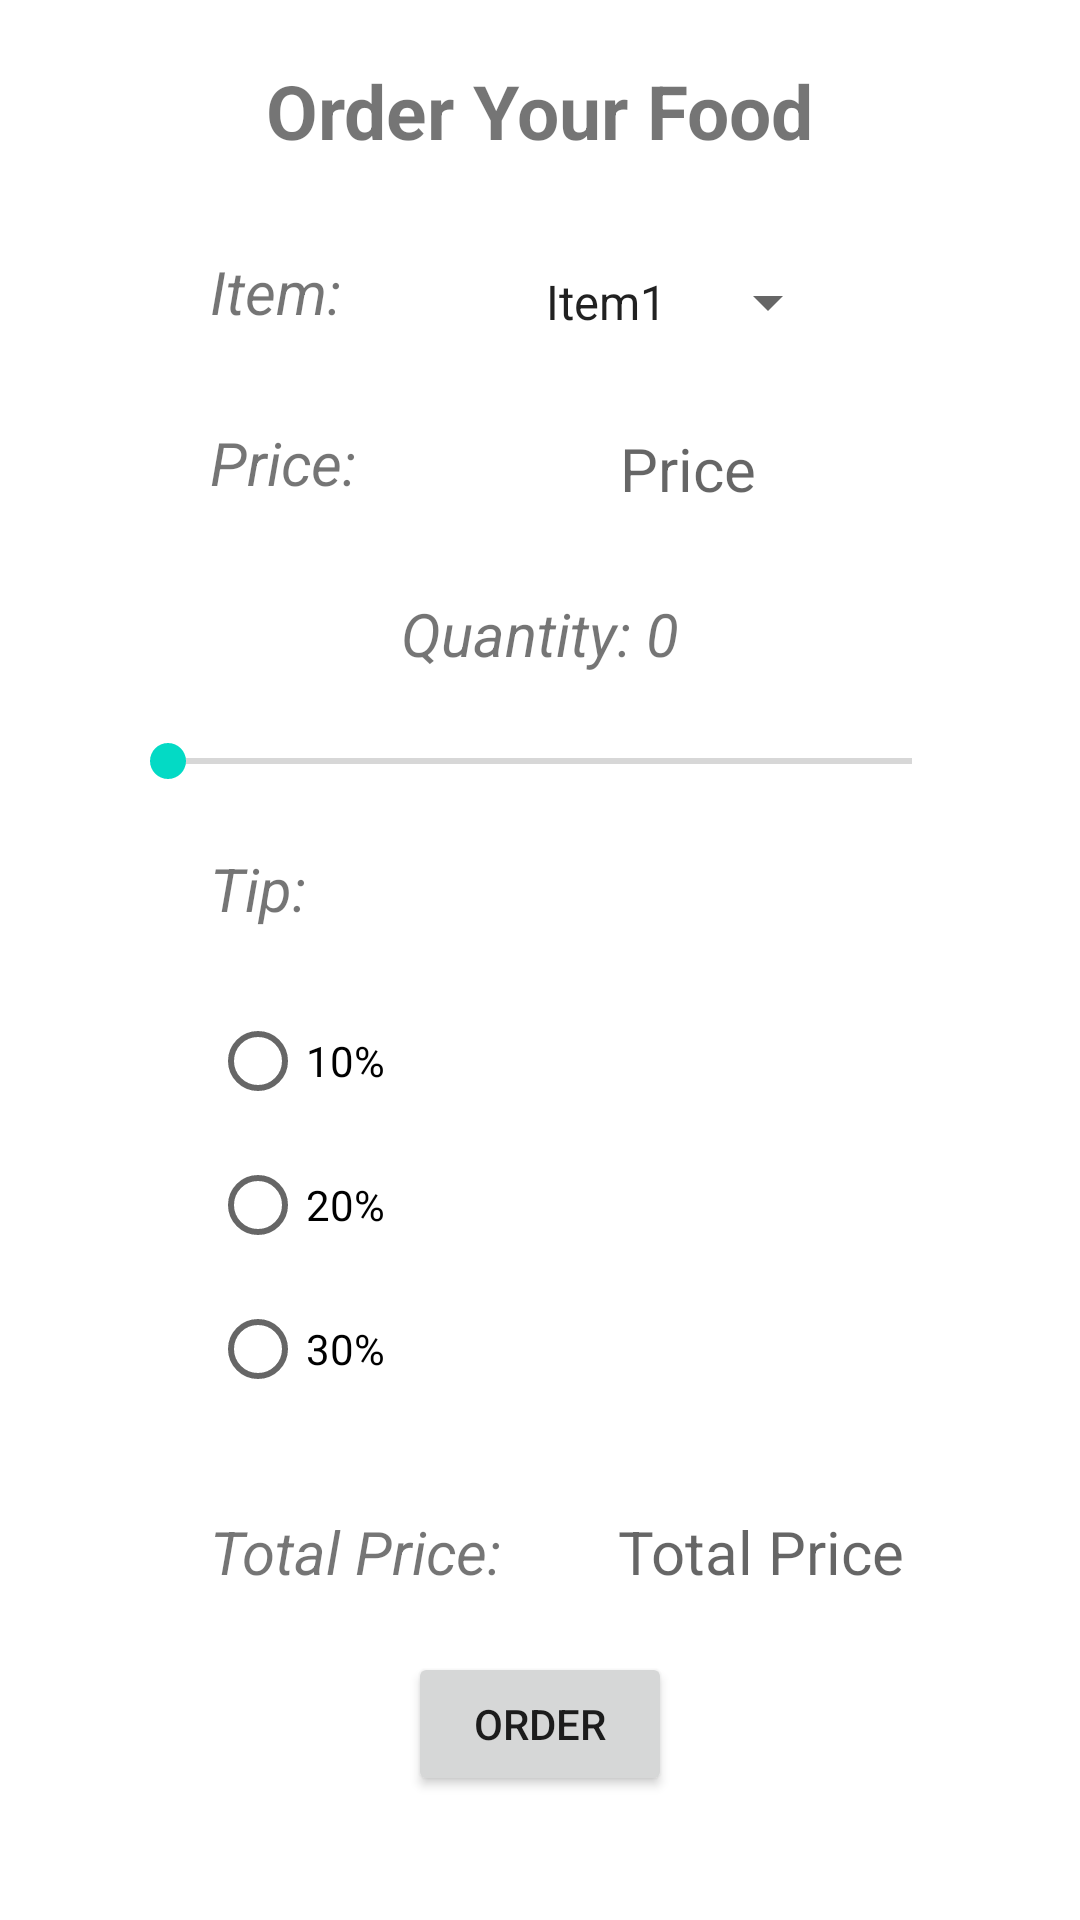

Layout XML and referenced resources for this Android screen:
<!-- AndroidManifest.xml: application theme Theme.FoodOrderingApplication -->
<!-- res/layout/activity_main.xml -->
<?xml version="1.0" encoding="utf-8"?>
<androidx.constraintlayout.widget.ConstraintLayout xmlns:android="http://schemas.android.com/apk/res/android"
    xmlns:app="http://schemas.android.com/apk/res-auto"
    xmlns:tools="http://schemas.android.com/tools"
    android:layout_width="match_parent"
    android:layout_height="match_parent"
    android:paddingHorizontal="20dp"
    tools:context=".MainActivity">

    <TextView
        android:id="@+id/pagetitle"
        android:layout_width="wrap_content"
        android:layout_height="wrap_content"
        android:text="Order Your Food"
        android:textSize="25sp"
        app:layout_constraintStart_toStartOf="parent"
        app:layout_constraintTop_toTopOf="parent"
        app:layout_constraintEnd_toEndOf="parent"
        android:layout_marginTop="20dp"
        android:textStyle="bold"/>

    <TextView
        android:id="@+id/itemtitle"
        android:layout_width="wrap_content"
        android:layout_height="wrap_content"
        android:text="Item: "
        android:textSize="20sp"
        android:textStyle="italic"
        android:layout_marginStart="50dp"
        android:layout_marginTop="30dp"
        app:layout_constraintTop_toBottomOf="@id/pagetitle"
        app:layout_constraintStart_toStartOf="parent"
        />
    <Spinner
        android:id="@+id/itemdropdown"
        android:layout_width="wrap_content"
        android:layout_height="wrap_content"
        android:entries="@array/items"
        app:layout_constraintTop_toBottomOf="@id/pagetitle"
        app:layout_constraintEnd_toEndOf="parent"
        android:layout_marginTop="35dp"
        android:layout_marginEnd="60dp"
        android:paddingHorizontal="50dp"
        />

    <TextView
        android:id="@+id/pricetitle"
        android:layout_width="wrap_content"
        android:layout_height="wrap_content"
        android:text="Price:"
        android:textSize="20sp"
        android:textStyle="italic"
        app:layout_constraintTop_toBottomOf="@id/itemtitle"
        app:layout_constraintStart_toStartOf="parent"
        android:layout_marginStart="50dp"
        android:layout_marginTop="30dp"/>

    <TextView
        android:id="@+id/pricevalue"
        android:layout_width="wrap_content"
        android:layout_height="wrap_content"
        android:hint="Price"
        android:ems="10"
        android:textSize="20sp"
        app:layout_constraintTop_toBottomOf="@id/itemdropdown"
        app:layout_constraintEnd_toEndOf="parent"
        android:layout_marginTop="30dp"
        app:layout_constraintStart_toEndOf="@id/pricetitle"
        android:gravity="center" />

    <TextView
        android:id="@+id/quantitytitle"
        android:layout_width="wrap_content"
        android:layout_height="wrap_content"
        android:text="Quantity: 0"
        android:textSize="20sp"
        android:textStyle="italic"
        app:layout_constraintTop_toBottomOf="@id/pricetitle"
        app:layout_constraintStart_toStartOf="parent"
        app:layout_constraintEnd_toEndOf="parent"
        android:layout_marginTop="30dp"/>

    <SeekBar
        android:layout_margin="20dp"
        android:id="@+id/quantityvalue"
        android:layout_width="match_parent"
        android:layout_height="wrap_content"
        android:max="10"
        app:layout_constraintEnd_toEndOf="parent"
        app:layout_constraintStart_toStartOf="parent"
        app:layout_constraintTop_toBottomOf="@id/quantitytitle"
        />

    <TextView
        android:id="@+id/tiptitle"
        android:layout_width="wrap_content"
        android:layout_height="wrap_content"
        android:text="Tip:"
        android:textSize="20sp"
        android:textStyle="italic"
        app:layout_constraintTop_toBottomOf="@id/quantityvalue"
        app:layout_constraintStart_toStartOf="parent"
        android:layout_marginStart="50dp"
        android:layout_marginTop="20dp"/>

    <RadioGroup
        android:id="@+id/group"
        android:layout_width="wrap_content"
        android:layout_height="wrap_content"
        app:layout_constraintTop_toBottomOf="@id/tiptitle"
        app:layout_constraintStart_toStartOf="parent"
        android:layout_marginStart="50dp"
        android:layout_marginTop="20dp">
        <RadioButton
            android:id="@+id/first"
            android:layout_width="wrap_content"
            android:layout_height="wrap_content"
            android:text="10%" />

        <RadioButton
            android:id="@+id/second"
            android:layout_width="wrap_content"
            android:layout_height="wrap_content"
            android:text="20%" />

        <RadioButton
            android:id="@+id/third"
            android:layout_width="wrap_content"
            android:layout_height="wrap_content"
            android:text="30%" />
    </RadioGroup>

    <TextView
        android:id="@+id/totalpricetitle"
        android:layout_width="wrap_content"
        android:layout_height="wrap_content"
        android:text="Total Price:"
        android:textSize="20sp"
        android:textStyle="italic"
        app:layout_constraintTop_toBottomOf="@id/group"
        app:layout_constraintStart_toStartOf="parent"
        android:layout_marginStart="50dp"
        android:layout_marginTop="30dp"/>

    <TextView
        android:id="@+id/totalpricevalue"
        android:layout_width="wrap_content"
        android:layout_height="wrap_content"
        android:hint="Total Price"
        android:ems="10"
        android:textSize="20sp"
        app:layout_constraintTop_toBottomOf="@id/group"
        app:layout_constraintEnd_toEndOf="parent"
        android:layout_marginTop="30dp"
        app:layout_constraintStart_toEndOf="@id/totalpricetitle"
        android:gravity="center" />


    <Button
        android:id="@+id/order"
        android:layout_width="wrap_content"
        android:layout_height="wrap_content"
        app:layout_constraintTop_toBottomOf="@id/totalpricetitle"
        app:layout_constraintStart_toStartOf="parent"
        app:layout_constraintEnd_toEndOf="parent"
        android:layout_marginTop="20dp"
        android:text="Order"/>
</androidx.constraintlayout.widget.ConstraintLayout>
<!-- resources referenced by this layout -->
<resources>
  <string-array name="items">
          <item>Item1</item>
          <item>Item2</item>
          <item>Item3</item>
          <item>Item4</item>
          <item>Item5</item>
          <item>Item6</item>
          <item>Item7</item>
          <item>Item8</item>
          <item>Item9</item>
          <item>Item10</item>
      </string-array>
  <style name="Theme.FoodOrderingApplication" parent="Theme.MaterialComponents.DayNight.DarkActionBar">
          
          <item name="colorPrimary">@color/purple_500</item>
          <item name="colorPrimaryVariant">@color/purple_700</item>
          <item name="colorOnPrimary">@color/white</item>
          
          <item name="colorSecondary">@color/teal_200</item>
          <item name="colorSecondaryVariant">@color/teal_700</item>
          <item name="colorOnSecondary">@color/black</item>
          
          <item name="android:statusBarColor">?attr/colorPrimaryVariant</item>
          
      </style>
  <!-- not gathered from this repository: default colours our renderer supplied (Android Studio template values) -->
  <color name="purple_500">#FF6200EE</color>
  <color name="purple_700">#FF3700B3</color>
  <color name="teal_200">#FF03DAC5</color>
  <color name="teal_700">#FF018786</color>
  <color name="black">#FF000000</color>
  <color name="white">#FFFFFFFF</color>
</resources>
